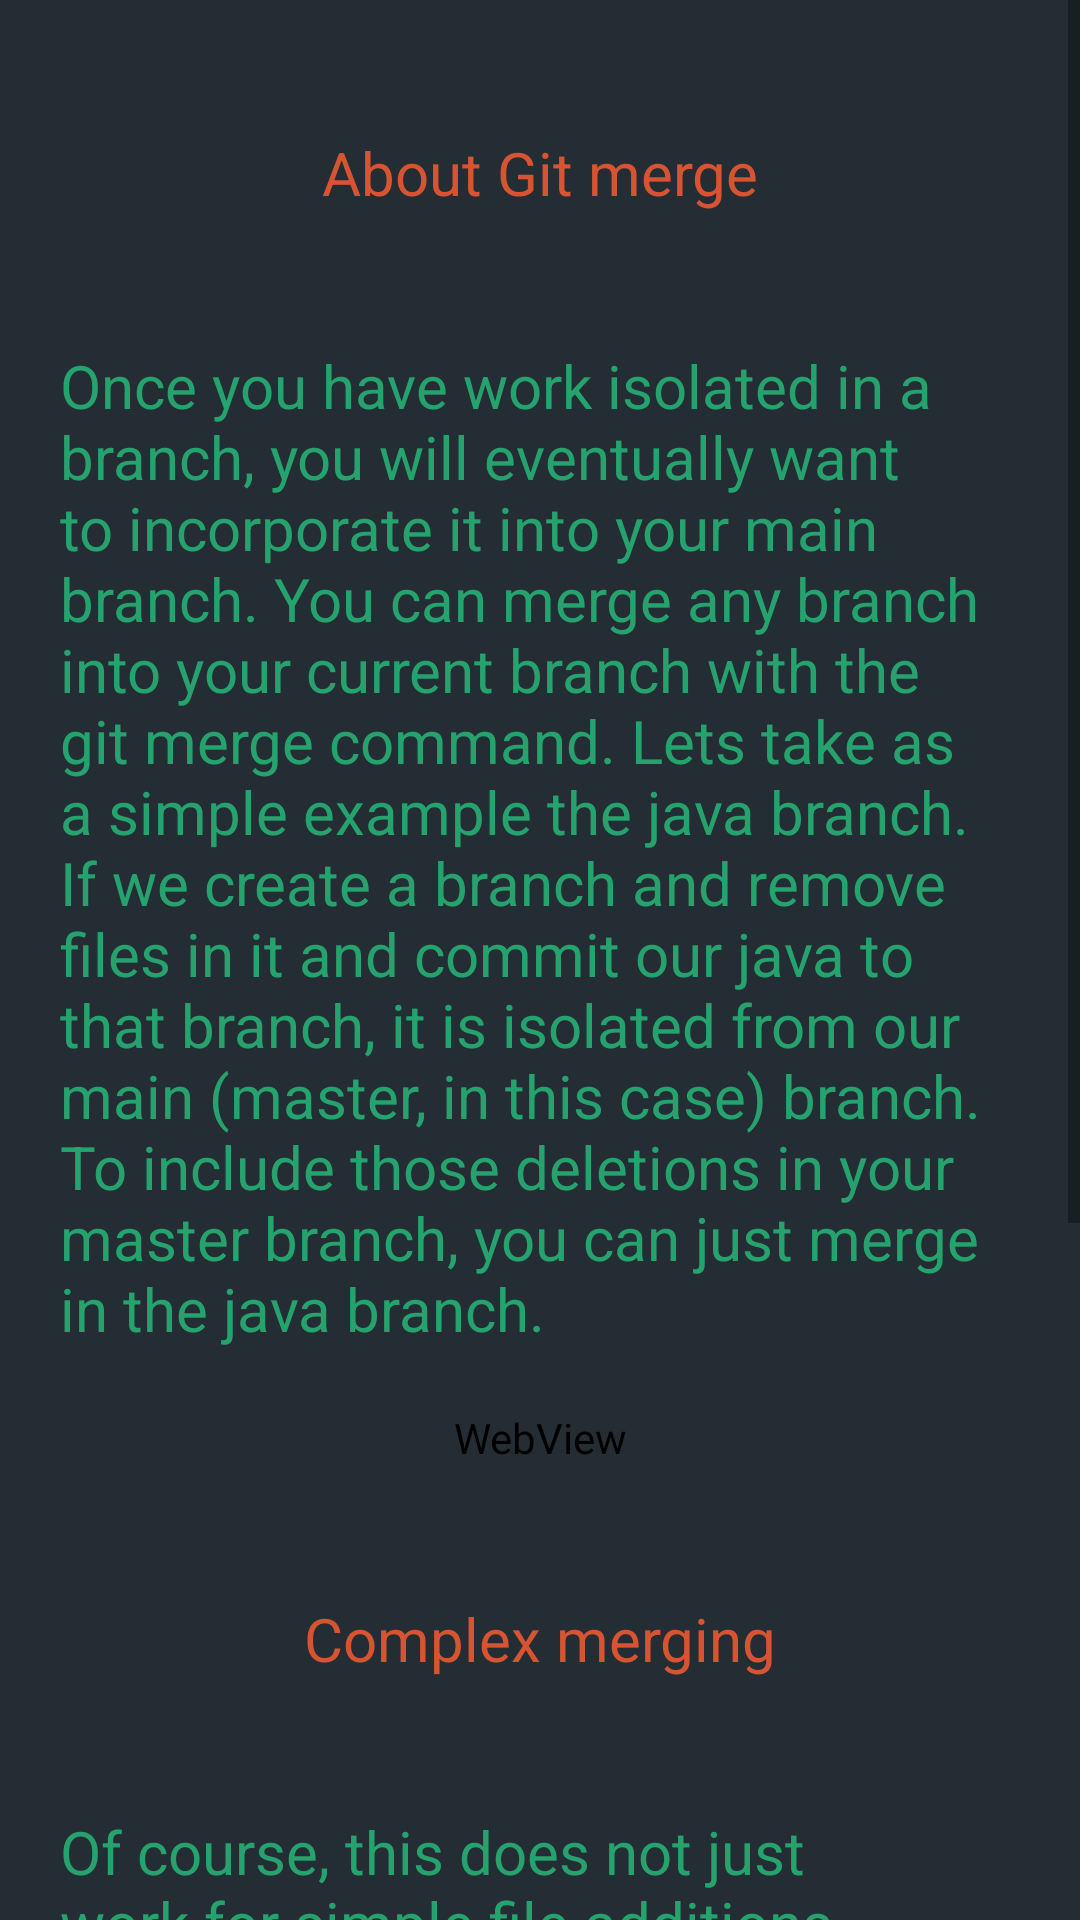

Here is an Android app screen rendered from its layout file. Give the layout XML and the strings, colors and styles it references.
<!-- AndroidManifest.xml: application theme AppTheme -->
<!-- res/layout/merge.xml -->
<?xml version="1.0" encoding="utf-8"?>
<RelativeLayout xmlns:android="http://schemas.android.com/apk/res/android"
    android:layout_width="match_parent"
    android:layout_height="match_parent"
    android:background="#272d33"
    android:gravity="top" >
    
  

 <ScrollView
     android:layout_width="fill_parent"
     android:layout_height="fill_parent"
     android:layout_alignParentLeft="true"
     android:layout_alignParentTop="true"
     android:clipToPadding="false" 
      >

     <LinearLayout
         android:layout_width="fill_parent"
         android:layout_height="match_parent"
         android:layout_margin="20dp"
         android:orientation="vertical" >

         <TextView
             android:id="@+id/textView1"
             android:layout_width="match_parent"
             android:layout_height="75dp"
             android:layout_marginBottom="20dp"
             android:gravity="center"
             android:text="About Git merge"
             android:textColor="#d65431"
             android:textSize="20sp" />

         <TextView
             android:id="@+id/textView2"
             android:layout_width="match_parent"
             android:layout_height="wrap_content"
             android:layout_marginBottom="20dp"
             android:text="@string/merge"
             android:textColor="#25a26e"
             android:textSize="20sp" />
         
          <WebView
        android:id="@+id/merge"
        android:layout_width="match_parent"
        android:layout_height="match_parent"
        android:layout_marginBottom="20dp" />
          
          <TextView
             android:id="@+id/tex"
             android:layout_width="match_parent"
             android:layout_height="75dp"
             android:layout_marginBottom="20dp"
             android:gravity="center"
             android:text="Complex merging"
             android:textColor="#d65431"
             android:textSize="20sp" />
           
          
         <TextView
             android:id="@+id/textVie"
             android:layout_width="match_parent"
             android:layout_height="wrap_content"
             android:layout_marginBottom="20dp"
             android:text="@string/merge2"
             android:textColor="#25a26e"
             android:textSize="20sp" />
        
           <WebView
        android:id="@+id/merge2"
        android:layout_width="match_parent"
        android:layout_height="match_parent"
        android:layout_marginBottom="20dp" />
           
           
           <WebView
        android:id="@+id/javarb"
        android:layout_width="match_parent"
        android:layout_height="match_parent"
        android:layout_marginBottom="20dp" />
           
             <WebView
        android:id="@+id/merge3"
        android:layout_width="match_parent"
        android:layout_height="match_parent"
        android:layout_marginBottom="20dp" />
        
            
           
           
            
           
           

        
     </LinearLayout>
 </ScrollView>

</RelativeLayout>
<!-- resources referenced by this layout -->
<resources>
  <string name="merge">Once you have work isolated in a branch, you will eventually want to incorporate it into your main branch. You can merge any branch into your current branch with the git merge command. Lets take as a simple example the java branch. If we create a branch and remove files in it and commit our java to that branch, it is isolated from our main (master, in this case) branch. To include those deletions in your master branch, you can just merge in the java branch. </string>
  <string name="merge2">Of course, this does not just work for simple file additions and deletions. Git will merge file modifications as well - in fact, its very good at it. For example, lets see what happens when we edit a file in one branch and in another branch we rename it and then edit it and then merge these branches together. Chaos, you say? Lets see an example.</string>
  <style name="AppTheme" parent="AppBaseTheme">
          
          
          
      </style>
  <style name="AppBaseTheme" parent="Theme.AppCompat.Light">
           <item name="android:background">#ff232d33</item> 
          
      </style>
</resources>
